Run: headless pygame with SDL's dummy video driver; simulated clock (each Clock.tick advances the game by its frame time, no real sleeping); random seed 0; keys injected as events and as key.get_pressed() state; no mouse input.
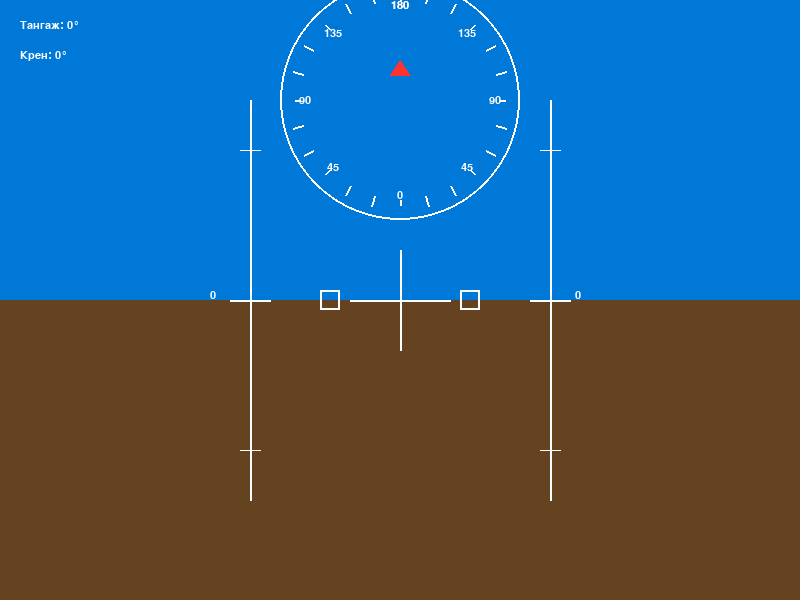
Frame 1 of 4 · flips 1–60 · no input
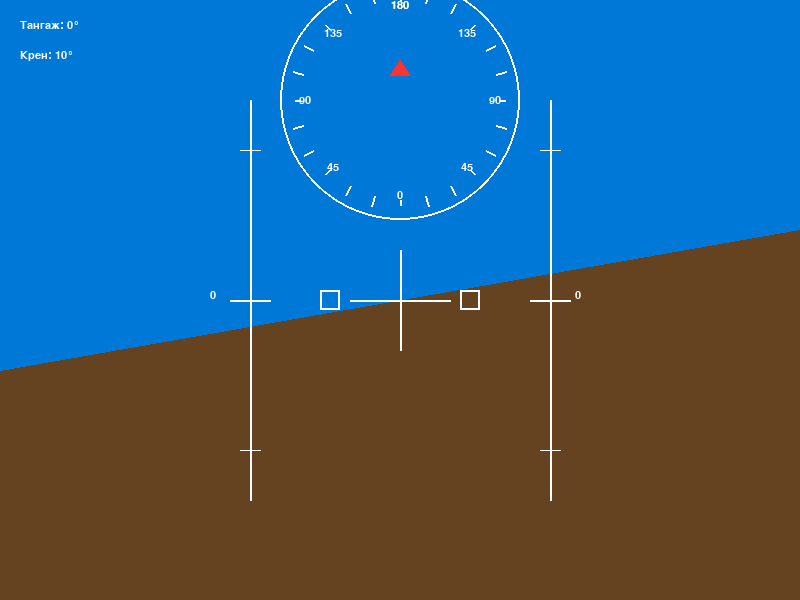
Frame 2 of 4 · flips 61–180 · tapped SPACE, RETURN · held RIGHT (→), D
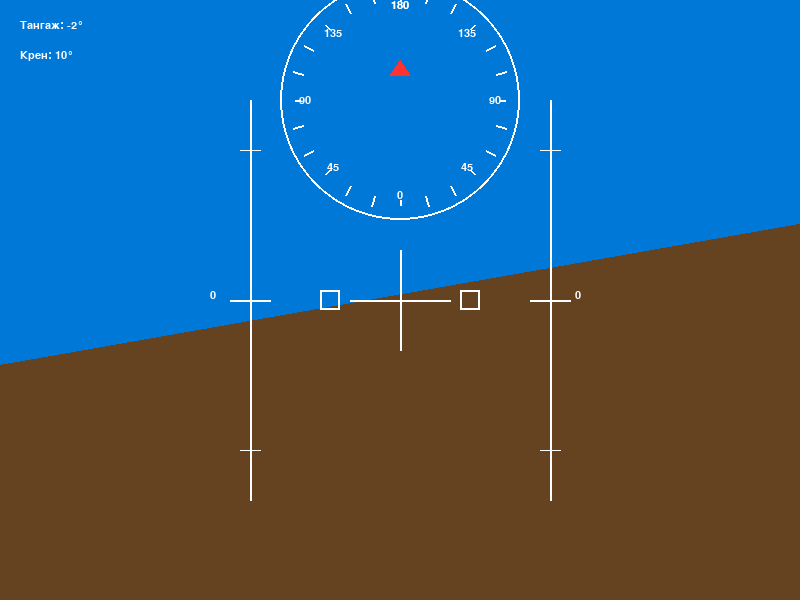
Frame 3 of 4 · flips 181–300 · held DOWN (↓), S
Frame 4 of 4 · flips 301–420 · held LEFT (←), A, UP (↑), W · screen same as frame 1, image omitted

The pygame program that drew these frames:

import pygame
import math
import sys

# Инициализация PyGame
pygame.init()

# Настройки окна
WIDTH, HEIGHT = 800, 600
screen = pygame.display.set_mode((WIDTH, HEIGHT))
pygame.display.set_caption("Искусственный авиагоризонт")

# Цвета
SKY_COLOR = (0, 120, 215)      # Голубой (небо)
GROUND_COLOR = (101, 67, 33)   # Коричневый (земля)
BLACK = (0, 0, 0)
WHITE = (255, 255, 255)
RED = (255, 50, 50)
GRAY = (40, 40, 40)

# Размеры элементов
HORIZON_RADIUS = int(WIDTH * 0.8)  # Радиус горизонта
PITCH_SCALE_RANGE = 20              # Диапазон шкалы тангажа (градусы)
MARK_SPACING = 30                   # Расстояние между метками (пиксели)

# Шрифт
font = pygame.font.SysFont('Arial', 16)

def draw_artificial_horizon(surface, pitch, roll):
    """Отрисовка искусственного горизонта."""
    center_x, center_y = WIDTH // 2, HEIGHT // 2
    
    # Сохраняем исходное состояние
    surface_orig = surface.copy()
    
    # Создаем поверхность для горизонта с альфа-каналом
    horizon_surf = pygame.Surface((WIDTH * 2, HEIGHT * 2), pygame.SRCALPHA)
    horizon_rect = horizon_surf.get_rect(center=(center_x, center_y))
    
    # Рассчитываем смещение горизонта из-за тангажа
    pitch_offset = pitch * MARK_SPACING / 10
    
    # Рисуем небо и землю с учетом крена
    pygame.draw.rect(horizon_surf, SKY_COLOR, (0, 0, WIDTH * 2, HEIGHT + pitch_offset))
    pygame.draw.rect(horizon_surf, GROUND_COLOR, (0, HEIGHT + pitch_offset, WIDTH * 2, HEIGHT))
    
    # Поворачиваем горизонт согласно крену
    rotated_horizon = pygame.transform.rotate(horizon_surf, roll)
    rot_rect = rotated_horizon.get_rect(center=(center_x, center_y))
    
    # Рисуем фон (корпус прибора)
    pygame.draw.rect(surface, GRAY, (0, 0, WIDTH, HEIGHT))
    pygame.draw.rect(surface, BLACK, (50, 50, WIDTH - 100, HEIGHT - 100), 0, 20)
    
    # Отображаем повернутый горизонт
    surface.blit(rotated_horizon, rot_rect)
    
    # Рисуем шкалу тангажа
    draw_pitch_scale(surface, pitch)
    
    # Рисуем индикатор крена
    draw_roll_scale(surface, roll)
    
    # Рисуем крестовину прицела
    draw_reticle(surface)

def draw_pitch_scale(surface, pitch):
    """Отрисовка шкалы тангажа."""
    center_x, center_y = WIDTH // 2, HEIGHT // 2
    
    # Вертикальные линии шкалы
    pygame.draw.line(surface, WHITE, (center_x - 150, 100), (center_x - 150, HEIGHT - 100), 2)
    pygame.draw.line(surface, WHITE, (center_x + 150, 100), (center_x + 150, HEIGHT - 100), 2)
    
    # Горизонтальные метки и цифры
    for i in range(-PITCH_SCALE_RANGE, PITCH_SCALE_RANGE + 1, 5):
        y_pos = center_y - i * MARK_SPACING
        if 100 < y_pos < HEIGHT - 100:
            # Длинные метки для десятков
            if i % 10 == 0:
                pygame.draw.line(surface, WHITE, (center_x - 170, y_pos), (center_x - 130, y_pos), 2)
                pygame.draw.line(surface, WHITE, (center_x + 130, y_pos), (center_x + 170, y_pos), 2)
                text = font.render(str(i), True, WHITE)
                surface.blit(text, (center_x - 190, y_pos - 10))
                surface.blit(text, (center_x + 175, y_pos - 10))
            # Короткие метки для пятерок
            else:
                pygame.draw.line(surface, WHITE, (center_x - 160, y_pos), (center_x - 140, y_pos), 1)
                pygame.draw.line(surface, WHITE, (center_x + 140, y_pos), (center_x + 160, y_pos), 1)

def draw_roll_scale(surface, roll):
    """Отрисовка шкалы крена."""
    center_x, center_y = WIDTH // 2, HEIGHT // 2
    radius = 120
    
    # Внешний круг
    pygame.draw.circle(surface, WHITE, (center_x, 100), radius, 2)
    
    # Метки крена
    for angle in range(-180, 181, 15):
        rad_angle = math.radians(angle)
        x_inner = center_x + (radius - 20) * math.sin(rad_angle)
        y_inner = 100 + (radius - 20) * math.cos(rad_angle)
        
        # Длина метки зависит от значимости угла
        mark_length = 15 if angle % 45 == 0 else 10
        
        x_outer = center_x + (radius - mark_length) * math.sin(rad_angle)
        y_outer = 100 + (radius - mark_length) * math.cos(rad_angle)
        
        pygame.draw.line(surface, WHITE, (x_inner, y_inner), (x_outer, y_outer), 2)
        
        # Подписи для основных углов
        if angle % 45 == 0:
            text = font.render(str(abs(angle)), True, WHITE)
            text_rect = text.get_rect(center=(x_outer - 10 * math.sin(rad_angle), 
                                            y_outer - 10 * math.cos(rad_angle)))
            surface.blit(text, text_rect)
    
    # Треугольный указатель
    pygame.draw.polygon(surface, RED, [(center_x, 60), (center_x - 10, 75), (center_x + 10, 75)])

def draw_reticle(surface):
    """Отрисовка крестовины прицела."""
    center_x, center_y = WIDTH // 2, HEIGHT // 2
    
    # Горизонтальная линия
    pygame.draw.line(surface, WHITE, (center_x - 50, center_y), (center_x + 50, center_y), 2)
    # Вертикальная линия
    pygame.draw.line(surface, WHITE, (center_x, center_y - 50), (center_x, center_y + 50), 2)
    
    # Угловые маркеры
    pygame.draw.rect(surface, WHITE, (center_x - 80, center_y - 10, 20, 20), 2)
    pygame.draw.rect(surface, WHITE, (center_x + 60, center_y - 10, 20, 20), 2)

# Основной цикл
clock = pygame.time.Clock()
pitch, roll = 0, 0

running = True
while running:
    for event in pygame.event.get():
        if event.type == pygame.QUIT:
            running = False
        # Управление для тестирования
        elif event.type == pygame.KEYDOWN:
            if event.key == pygame.K_UP: pitch = min(20, pitch + 2)
            elif event.key == pygame.K_DOWN: pitch = max(-20, pitch - 2)
            elif event.key == pygame.K_LEFT: roll = (roll - 10) % 360
            elif event.key == pygame.K_RIGHT: roll = (roll + 10) % 360
            elif event.key == pygame.K_r: pitch, roll = 0, 0
    
    # Отрисовка
    screen.fill(GRAY)
    draw_artificial_horizon(screen, pitch, roll)
    
    # Вывод значений для отладки
    pitch_text = font.render(f"Тангаж: {pitch}°", True, WHITE)
    roll_text = font.render(f"Крен: {roll}°", True, WHITE)
    screen.blit(pitch_text, (20, 20))
    screen.blit(roll_text, (20, 50))
    
    pygame.display.flip()
    clock.tick(60)

pygame.quit()
sys.exit()
